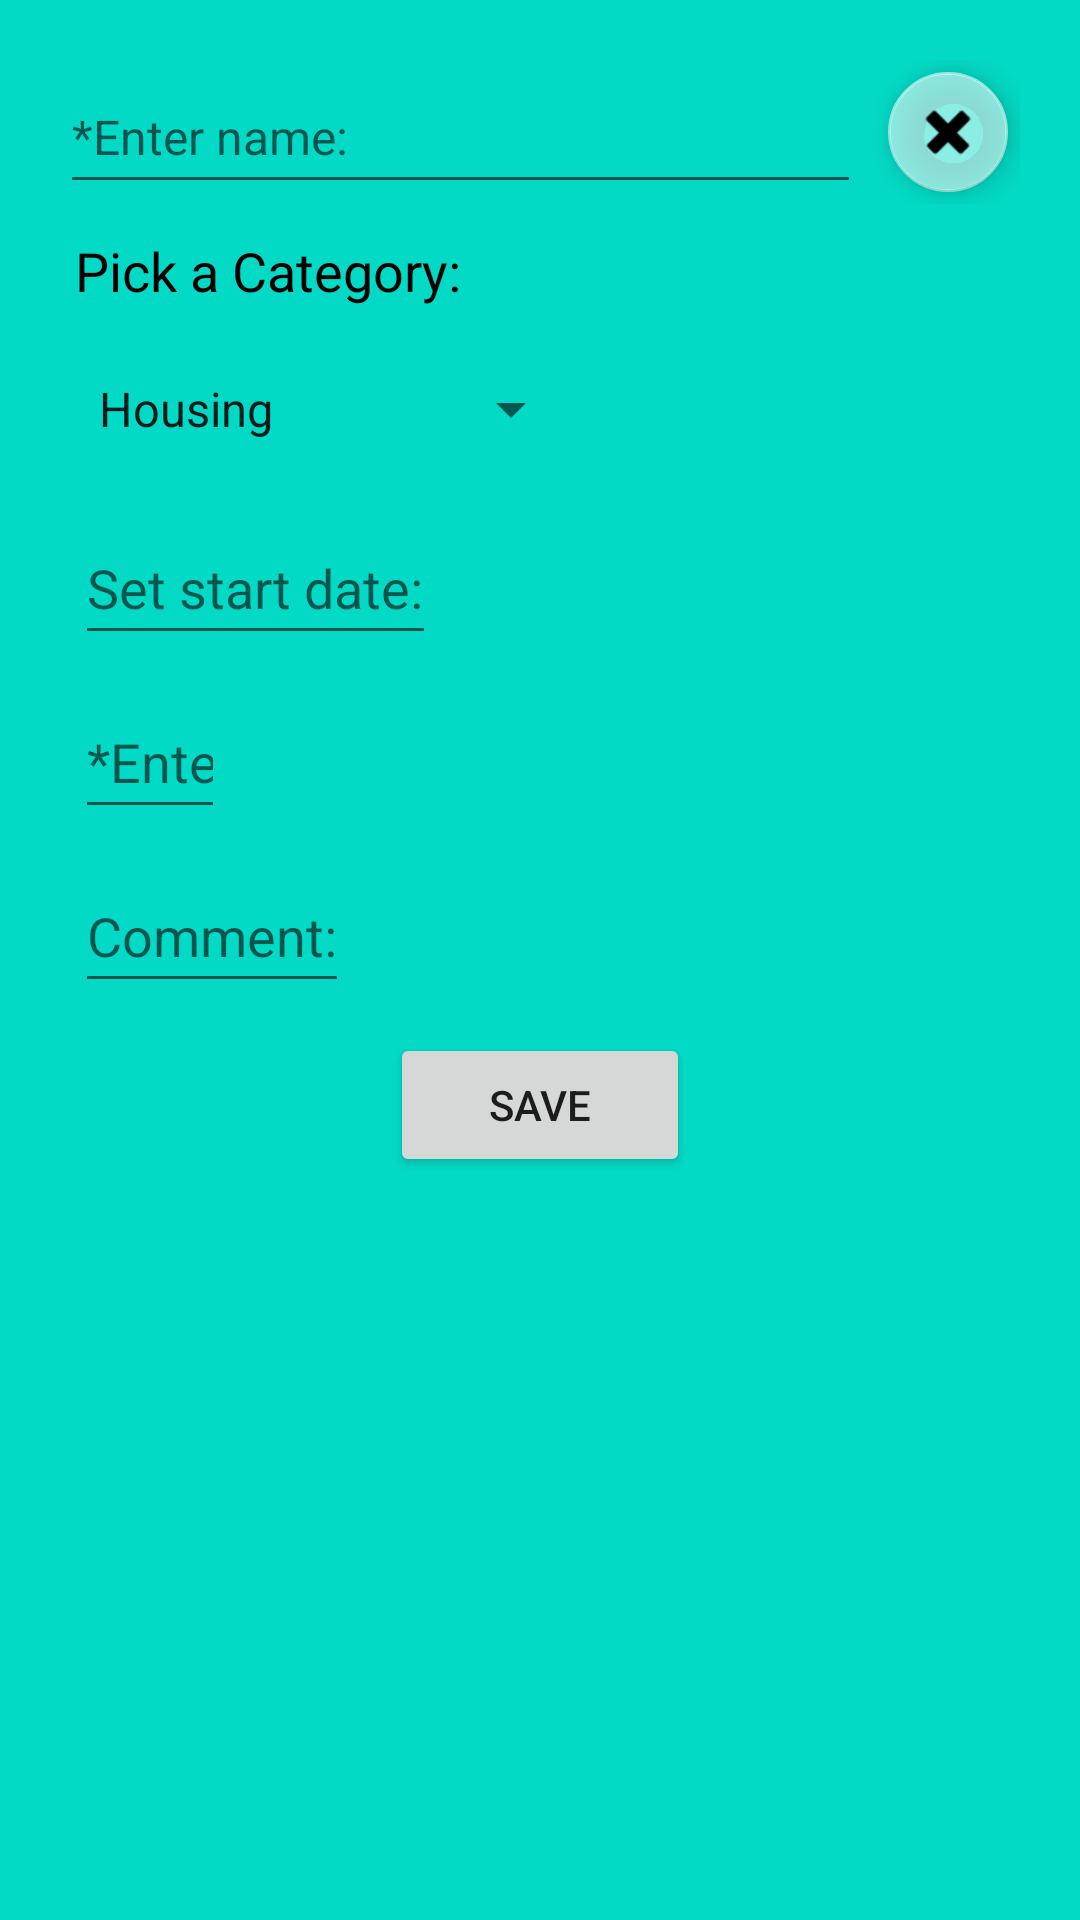

The Android layout XML behind this screen, and the referenced resources:
<!-- AndroidManifest.xml: application theme Theme.BudgetApp -->
<!-- res/layout/fragment_add_budget.xml -->
<?xml version="1.0" encoding="utf-8"?>
<LinearLayout xmlns:android="http://schemas.android.com/apk/res/android"
    xmlns:app="http://schemas.android.com/apk/res-auto"
    xmlns:tools="http://schemas.android.com/tools"
    tools:context=".AddBudget"
    android:id="@+id/edit_budget_layout"
    android:layout_width="match_parent"
    android:orientation="vertical"
    android:layout_height="wrap_content"
    android:padding="20dp"
    android:layout_margin="20dp"
    android:background="@color/teal_200">

    <LinearLayout
        android:layout_width="match_parent"
        android:layout_height="wrap_content"
        android:orientation="horizontal"
        android:layout_marginBottom="5dp">

        <EditText
            android:inputType="text"
            android:id="@+id/edit_budget_name"
            android:hint="@string/editName"
            android:layout_width="wrap_content"
            android:textColor="@color/black"
            android:layout_weight="1"
            android:layout_height="48dp"
            android:layout_marginRight="5dp"
            android:textSize="16sp"/>

        <com.google.android.material.floatingactionbutton.FloatingActionButton
            android:id="@+id/cancelBudgetButton"
            android:layout_width="wrap_content"
            android:layout_height="wrap_content"
            android:clickable="true"
            android:src="@android:drawable/ic_delete"
            app:backgroundTint="#8AFFFFFF"
            app:fabSize="mini" />


    </LinearLayout>


    <TextView
        android:id="@+id/pick_category_text"
        android:layout_margin="5dp"
        android:layout_width="wrap_content"
        android:layout_height="wrap_content"
        android:text="@string/editCategory"
        android:textColor="@color/black"
        android:textSize="18sp"/>

    <Spinner
        android:layout_margin="5dp"
        android:id="@+id/edit_budget_category"
        android:layout_width="wrap_content"
        android:layout_height="48dp"
        android:entries="@array/budgetCategories"
        android:spinnerMode="dropdown" />

    <EditText
        android:layout_margin="5dp"
        android:inputType="text"
        android:id="@+id/edit_budget_date"
        android:hint="@string/editDate"
        android:textColor="@color/black"
        android:layout_width="wrap_content"
        android:layout_height="48dp"
        android:textSize="18sp"/>

    <EditText
        android:layout_margin="5dp"
        android:inputType="numberDecimal"
        android:id="@+id/edit_budget_amt"
        android:layout_width="50dp"
        android:hint="@string/editAmt"
        android:textColor="@color/black"
        android:layout_height="48dp"
        android:textSize="18sp"/>

    <EditText
        android:id="@+id/edit_budget_comment"
        android:inputType="text"
        android:layout_margin="5dp"
        android:hint="@string/editComment"
        android:layout_width="wrap_content"
        android:textColor="@color/black"
        android:layout_height="48dp"
        android:textSize="18sp"/>

    <Button
        android:id="@+id/saveButton"
        android:layout_width="100dp"
        android:layout_gravity="center"
        android:layout_height="wrap_content"
        android:layout_margin="5dp"
        android:text="@string/saveButton" />

</LinearLayout>
<!-- resources referenced by this layout -->
<resources>
  <string-array name="budgetCategories">
          <item>Housing</item>
          <item>Insurance</item>
          <item>Medical</item>
          <item>Food</item>
          <item>Transportation</item>
          <item>Personal Care</item>
          <item>Entertainment</item>
          <item>Savings</item>
          <item>Other</item>
      </string-array>
  <color name="black">#FF000000</color>
  <color name="teal_200">#FF03DAC5</color>
  <string name="editAmt">*Enter amount:</string>
  <string name="editCategory">Pick a Category:</string>
  <string name="editComment">Comment:</string>
  <string name="editDate">Set start date:</string>
  <string name="editName">*Enter name:</string>
  <string name="saveButton">Save</string>
  <style name="Theme.BudgetApp" parent="Theme.MaterialComponents.DayNight.DarkActionBar">
          
          <item name="colorPrimary">@color/purple_500</item>
          <item name="colorPrimaryVariant">@color/purple_700</item>
          <item name="colorOnPrimary">@color/white</item>
          
          <item name="colorSecondary">@color/teal_200</item>
          <item name="colorSecondaryVariant">@color/teal_700</item>
          <item name="colorOnSecondary">@color/black</item>
          
          <item name="android:statusBarColor">?attr/colorPrimaryVariant</item>
          
      </style>
  <color name="purple_500">#FF6200EE</color>
  <color name="purple_700">#FF3700B3</color>
  <color name="white">#FFFFFFFF</color>
  <color name="teal_700">#FF018786</color>
</resources>
